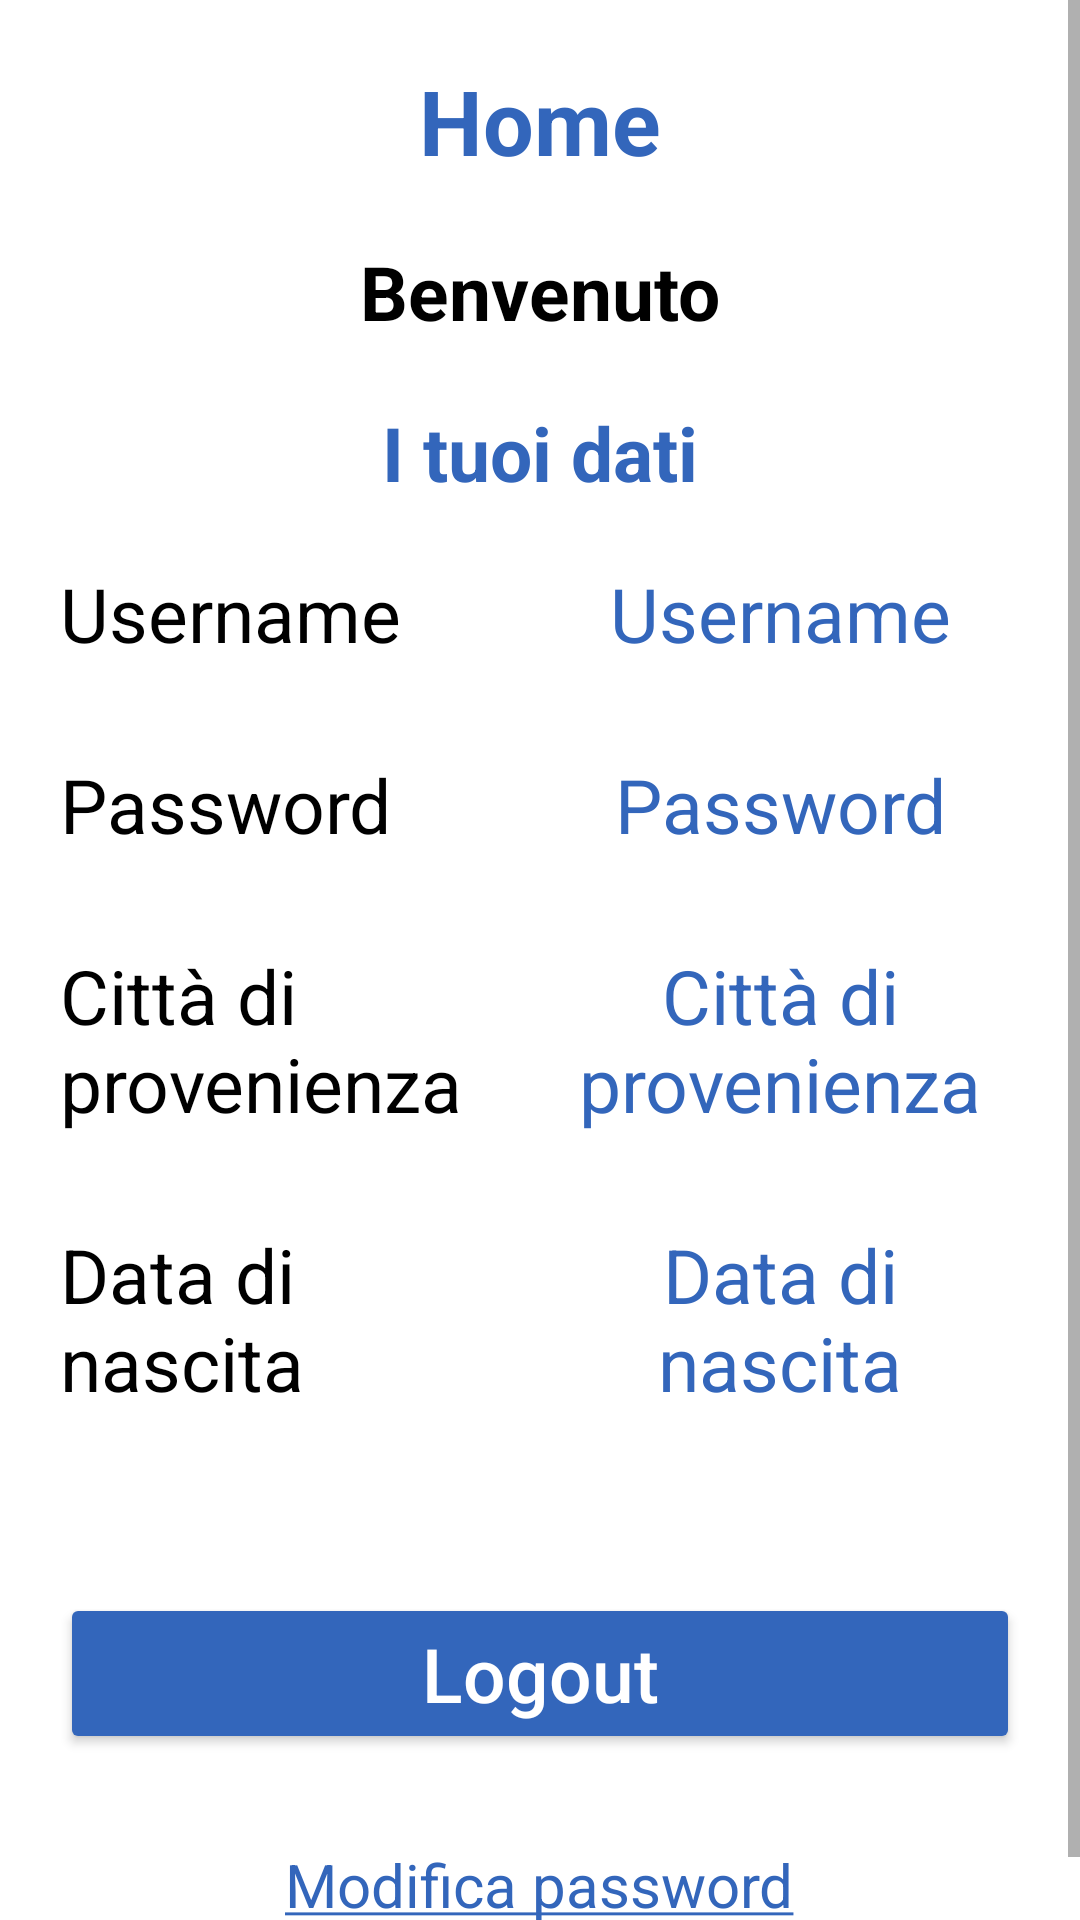

The Android layout XML behind this screen, and the referenced resources:
<!-- AndroidManifest.xml: application theme Theme.EsercitazioneBonus -->
<!-- res/layout/activity_home.xml -->
<?xml version="1.0" encoding="utf-8"?>
<androidx.constraintlayout.widget.ConstraintLayout
    xmlns:android="http://schemas.android.com/apk/res/android"
    xmlns:app="http://schemas.android.com/apk/res-auto"
    xmlns:tools="http://schemas.android.com/tools"
    android:layout_width="match_parent"
    android:layout_height="match_parent"
    android:background="@color/white"
    tools:context=".HomeActivity">

    <ScrollView
        android:layout_width="match_parent"
        android:layout_height="match_parent">

        <LinearLayout
            android:layout_width="match_parent"
            android:layout_height="wrap_content"
            android:padding="20dp"
            android:orientation="vertical">

            <TextView
                android:layout_width="wrap_content"
                android:layout_height="wrap_content"
                android:layout_gravity="center"
                android:text="@string/activity_home_name"
                android:textColor="@color/blue"
                android:textSize="30sp"/>

            <Space
                android:layout_width="match_parent"
                android:layout_height="10dp"/>

            <Button
                app:backgroundTint="@color/blue"
                android:layout_width="wrap_content"
                android:layout_height="wrap_content"
                android:layout_gravity="center"
                android:id="@+id/admin"
                android:gravity="center"
                android:text="@string/admin"
                android:textAllCaps="false"
                android:textColor="@color/white"
                android:textSize="15sp"
                android:enabled="false"
                android:visibility="gone"/>

            <Space
                android:layout_width="match_parent"
                android:layout_height="10dp"/>

            <TextView
                android:layout_width="wrap_content"
                android:layout_height="wrap_content"
                android:layout_gravity="center"
                android:id="@+id/benvenuto"
                android:text="@string/benvenuto"
                android:textColor="@color/black"
                android:textSize="25sp"
                android:textStyle="bold"/>

            <Space
                android:layout_width="match_parent"
                android:layout_height="20dp"/>

            <TextView
                android:layout_width="wrap_content"
                android:layout_height="wrap_content"
                android:layout_gravity="center"
                android:text="@string/i_tuoi_dati"
                android:textColor="@color/blue"
                android:textSize="25sp"
                android:textStyle="bold"/>

            <Space
                android:layout_width="match_parent"
                android:layout_height="20dp"/>

            <LinearLayout
                android:layout_width="match_parent"
                android:layout_height="wrap_content"
                android:baselineAligned="false">

                <LinearLayout
                    android:layout_width="wrap_content"
                    android:layout_height="wrap_content"
                    android:layout_weight="1"
                    android:orientation="vertical">

                    <TextView
                        android:layout_width="match_parent"
                        android:layout_height="wrap_content"
                        android:text="@string/username"
                        android:textColor="@color/black"
                        android:textSize="25sp"/>

                    <Space
                        android:layout_width="match_parent"
                        android:layout_height="30dp"/>

                    <TextView
                        android:layout_width="match_parent"
                        android:layout_height="wrap_content"
                        android:text="@string/password"
                        android:textColor="@color/black"
                        android:textSize="25sp"/>

                    <Space
                        android:layout_width="match_parent"
                        android:layout_height="30dp"/>

                    <TextView
                        android:layout_width="match_parent"
                        android:layout_height="wrap_content"
                        android:text="@string/citta_di_provenienza"
                        android:textColor="@color/black"
                        android:textSize="25sp"/>

                    <Space
                        android:layout_width="match_parent"
                        android:layout_height="30dp"/>

                    <TextView
                        android:layout_width="match_parent"
                        android:layout_height="wrap_content"
                        android:text="@string/data_di_nascita"
                        android:textColor="@color/black"
                        android:textSize="25sp"/>

                </LinearLayout>

                <LinearLayout
                    android:layout_width="wrap_content"
                    android:layout_height="wrap_content"
                    android:layout_weight="1"
                    android:orientation="vertical">

                    <TextView
                        android:layout_width="match_parent"
                        android:layout_height="wrap_content"
                        android:id="@+id/username"
                        android:gravity="center"
                        android:text="@string/username"
                        android:textColor="@color/blue"
                        android:textSize="25sp"/>

                    <Space
                        android:layout_width="match_parent"
                        android:layout_height="30dp"/>

                    <TextView
                        android:layout_width="match_parent"
                        android:layout_height="wrap_content"
                        android:id="@+id/password"
                        android:gravity="center"
                        android:text="@string/password"
                        android:textColor="@color/blue"
                        android:textSize="25sp"/>

                    <Space
                        android:layout_width="match_parent"
                        android:layout_height="30dp"/>

                    <TextView
                        android:layout_width="match_parent"
                        android:layout_height="wrap_content"
                        android:id="@+id/citta_di_provenienza"
                        android:gravity="center"
                        android:text="@string/citta_di_provenienza"
                        android:textColor="@color/blue"
                        android:textSize="25sp"/>

                    <Space
                        android:layout_width="match_parent"
                        android:layout_height="30dp"/>

                    <TextView
                        android:layout_width="match_parent"
                        android:layout_height="wrap_content"
                        android:id="@+id/data_di_nascita"
                        android:gravity="center"
                        android:text="@string/data_di_nascita"
                        android:textColor="@color/blue"
                        android:textSize="25sp"/>

                </LinearLayout>

            </LinearLayout>

            <Space
                android:layout_width="match_parent"
                android:layout_height="30dp"/>

            <Button
                app:backgroundTint="@color/blue"
                android:layout_width="match_parent"
                android:layout_height="wrap_content"
                android:id="@+id/button_gestisci_utenti"
                android:text="@string/button_gestisci_utenti_name"
                android:textAllCaps="false"
                android:textColor="@color/white"
                android:textSize="25sp"
                android:visibility="gone"/>

            <Space
                android:layout_width="match_parent"
                android:layout_height="30dp"/>

            <Button
                app:backgroundTint="@color/blue"
                android:layout_width="match_parent"
                android:layout_height="wrap_content"
                android:id="@+id/button_logout"
                android:text="@string/button_logout_name"
                android:textAllCaps="false"
                android:textColor="@color/white"
                android:textSize="25sp"/>

            <Space
                android:layout_width="match_parent"
                android:layout_height="30dp"/>

            <TextView
                android:layout_width="wrap_content"
                android:layout_height="wrap_content"
                android:layout_gravity="center"
                android:id="@+id/link_modifica_password"
                android:focusable="true"
                android:clickable="true"
                android:text="@string/link_modifica_password_name"
                android:textColor="@color/blue"
                android:textSize="20sp"/>

        </LinearLayout>

    </ScrollView>

</androidx.constraintlayout.widget.ConstraintLayout>
<!-- resources referenced by this layout -->
<resources>
  <color name="black">#FF000000</color>
  <color name="blue">#3366BB</color>
  <color name="white">#FFFFFFFF</color>
  <string name="activity_home_name"><b>Home</b></string>
  <string name="admin">Admin \u2713</string>
  <string name="benvenuto">Benvenuto</string>
  <string name="button_gestisci_utenti_name">Gestisci utenti</string>
  <string name="button_logout_name">Logout</string>
  <string name="citta_di_provenienza">Città di provenienza</string>
  <string name="data_di_nascita">Data di nascita</string>
  <string name="i_tuoi_dati">I tuoi dati</string>
  <string name="link_modifica_password_name"><u>Modifica password</u></string>
  <string name="password">Password</string>
  <string name="username">Username</string>
  <style name="Theme.EsercitazioneBonus" parent="Theme.MaterialComponents.DayNight.DarkActionBar">
          
          <item name="colorPrimary">@color/purple_500</item>
          <item name="colorPrimaryVariant">@color/purple_700</item>
          <item name="colorOnPrimary">@color/white</item>
  
          
          <item name="colorSecondary">@color/teal_200</item>
          <item name="colorSecondaryVariant">@color/teal_700</item>
          <item name="colorOnSecondary">@color/black</item>
  
          
          <item name="android:statusBarColor" tools:targetApi="l">?attr/colorPrimaryVariant</item>
  
          
      </style>
  <color name="purple_500">#FF6200EE</color>
  <color name="purple_700">#FF3700B3</color>
  <color name="teal_200">#FF03DAC5</color>
  <color name="teal_700">#FF018786</color>
</resources>
